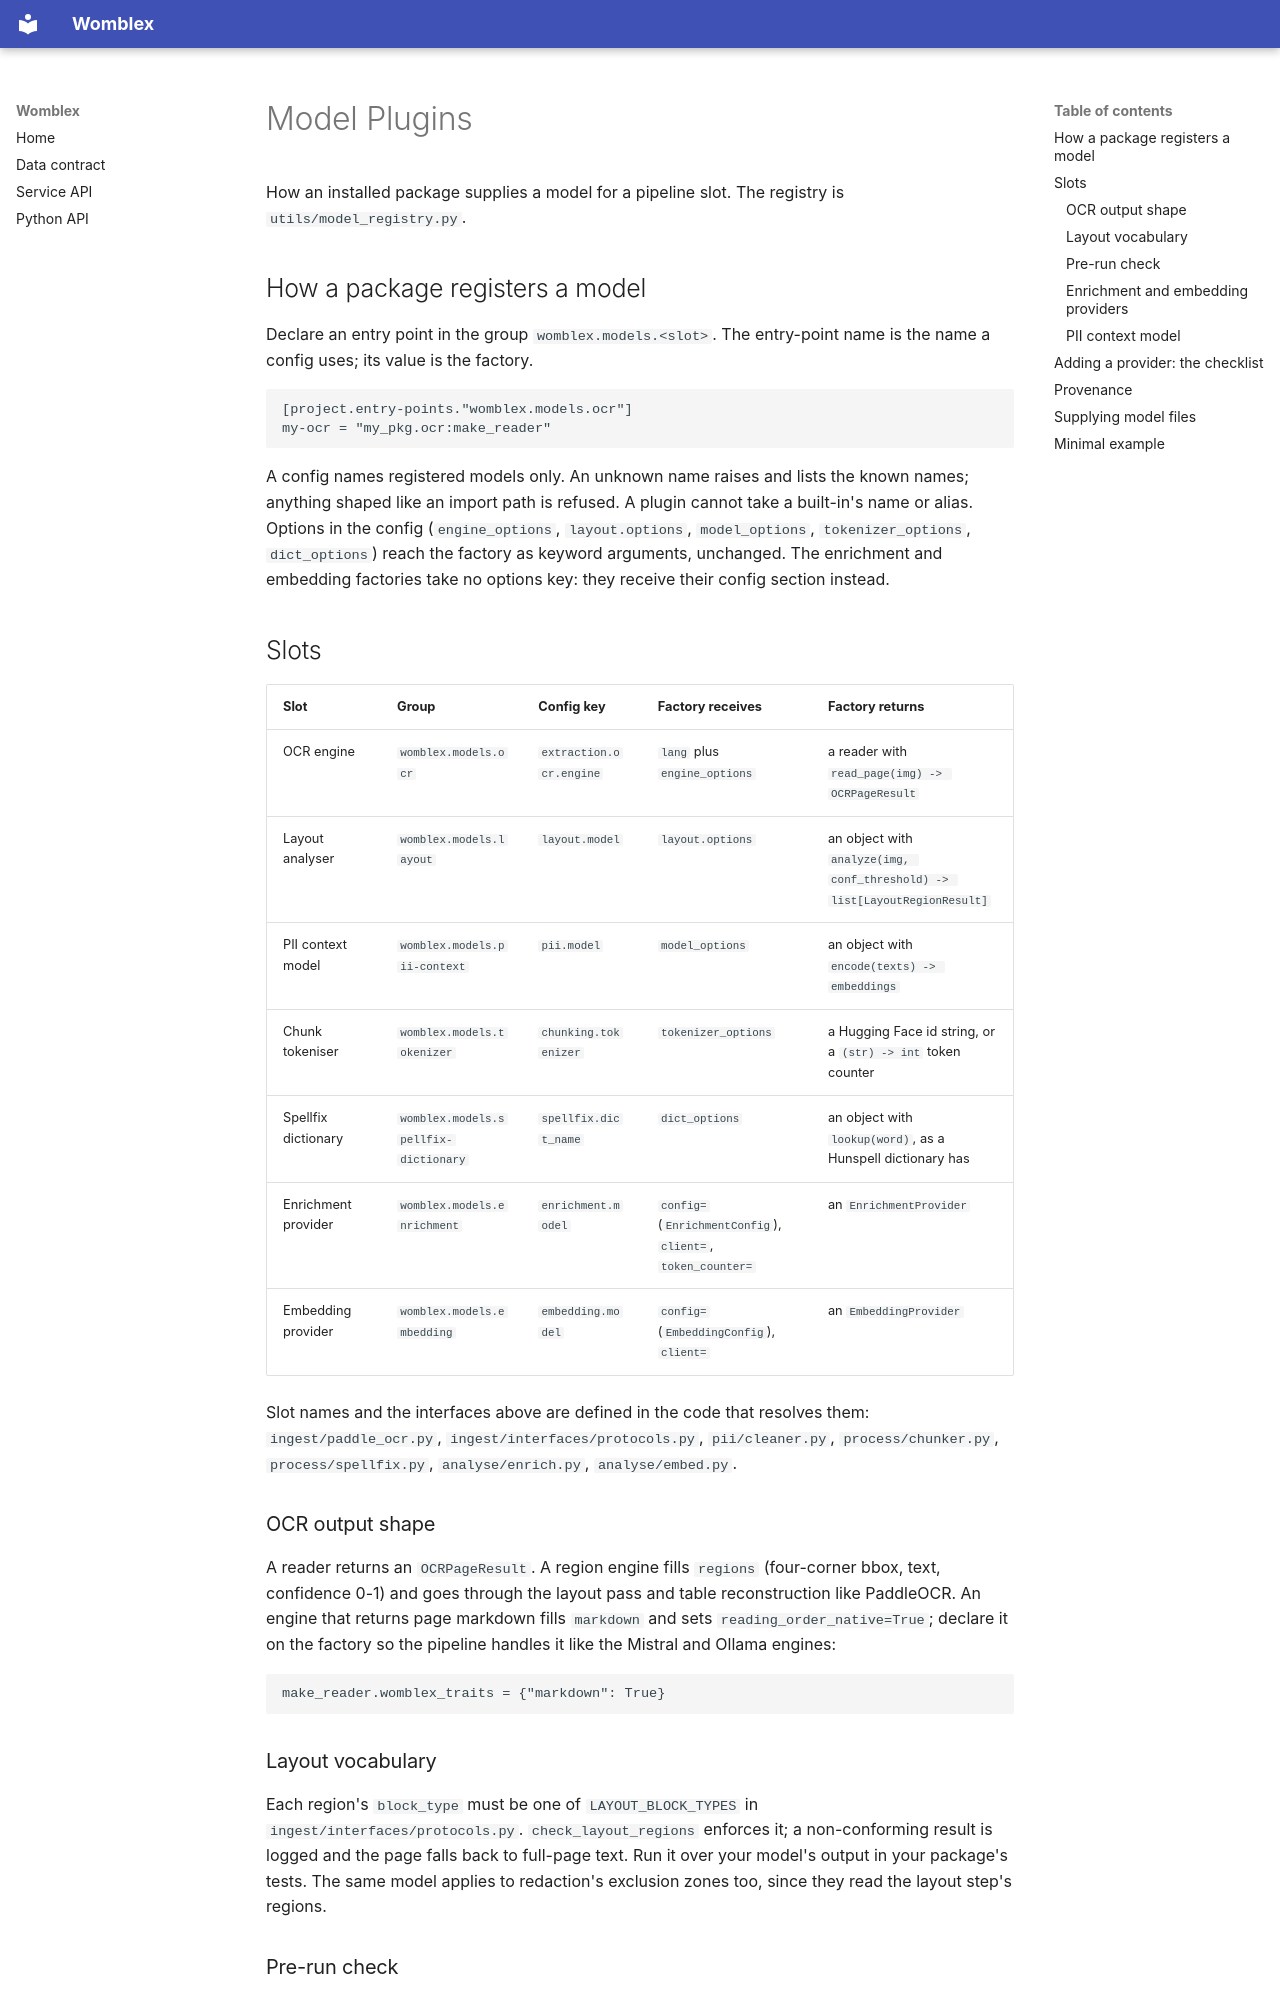

repository: DeepCivic/womblex · page: model-plugins/index.html · generator: mkdocs

# Model Plugins

How an installed package supplies a model for a pipeline slot. The registry is
`utils/model_registry.py`.

## How a package registers a model

Declare an entry point in the group `womblex.models.<slot>`. The entry-point
name is the name a config uses; its value is the factory.

```toml
[project.entry-points."womblex.models.ocr"]
my-ocr = "my_pkg.ocr:make_reader"
```

A config names registered models only. An unknown name raises and lists the
known names; anything shaped like an import path is refused. A plugin cannot
take a built-in's name or alias. Options in the config (`engine_options`,
`layout.options`, `model_options`, `tokenizer_options`, `dict_options`)
reach the factory as keyword arguments, unchanged. The enrichment and embedding
factories take no options key: they receive their config section instead.

## Slots

| Slot | Group | Config key | Factory receives | Factory returns |
|---|---|---|---|---|
| OCR engine | `womblex.models.ocr` | `extraction.ocr.engine` | `lang` plus `engine_options` | a reader with `read_page(img) -> OCRPageResult` |
| Layout analyser | `womblex.models.layout` | `layout.model` | `layout.options` | an object with `analyze(img, conf_threshold) -> list[LayoutRegionResult]` |
| PII context model | `womblex.models.pii-context` | `pii.model` | `model_options` | an object with `encode(texts) -> embeddings` |
| Chunk tokeniser | `womblex.models.tokenizer` | `chunking.tokenizer` | `tokenizer_options` | a Hugging Face id string, or a `(str) -> int` token counter |
| Spellfix dictionary | `womblex.models.spellfix-dictionary` | `spellfix.dict_name` | `dict_options` | an object with `lookup(word)`, as a Hunspell dictionary has |
| Enrichment provider | `womblex.models.enrichment` | `enrichment.model` | `config=` (`EnrichmentConfig`), `client=`, `token_counter=` | an `EnrichmentProvider` |
| Embedding provider | `womblex.models.embedding` | `embedding.model` | `config=` (`EmbeddingConfig`), `client=` | an `EmbeddingProvider` |

Slot names and the interfaces above are defined in the code that resolves
them: `ingest/paddle_ocr.py`, `ingest/interfaces/protocols.py`,
`pii/cleaner.py`, `process/chunker.py`, `process/spellfix.py`, `analyse/enrich.py`,
`analyse/embed.py`.

### OCR output shape

A reader returns an `OCRPageResult`. A region engine fills `regions`
(four-corner bbox, text, confidence 0-1) and goes through the layout pass and
table reconstruction like PaddleOCR. An engine that returns page markdown
fills `markdown` and sets `reading_order_native=True`; declare it on the
factory so the pipeline handles it like the Mistral and Ollama engines:

```python
make_reader.womblex_traits = {"markdown": True}
```

### Layout vocabulary

Each region's `block_type` must be one of `LAYOUT_BLOCK_TYPES` in
`ingest/interfaces/protocols.py`. `check_layout_regions` enforces it; a
non-conforming result is logged and the page falls back to full-page text.
Run it over your model's output in your package's tests. The same model
applies to redaction's exclusion zones too, since they read the layout step's regions.
